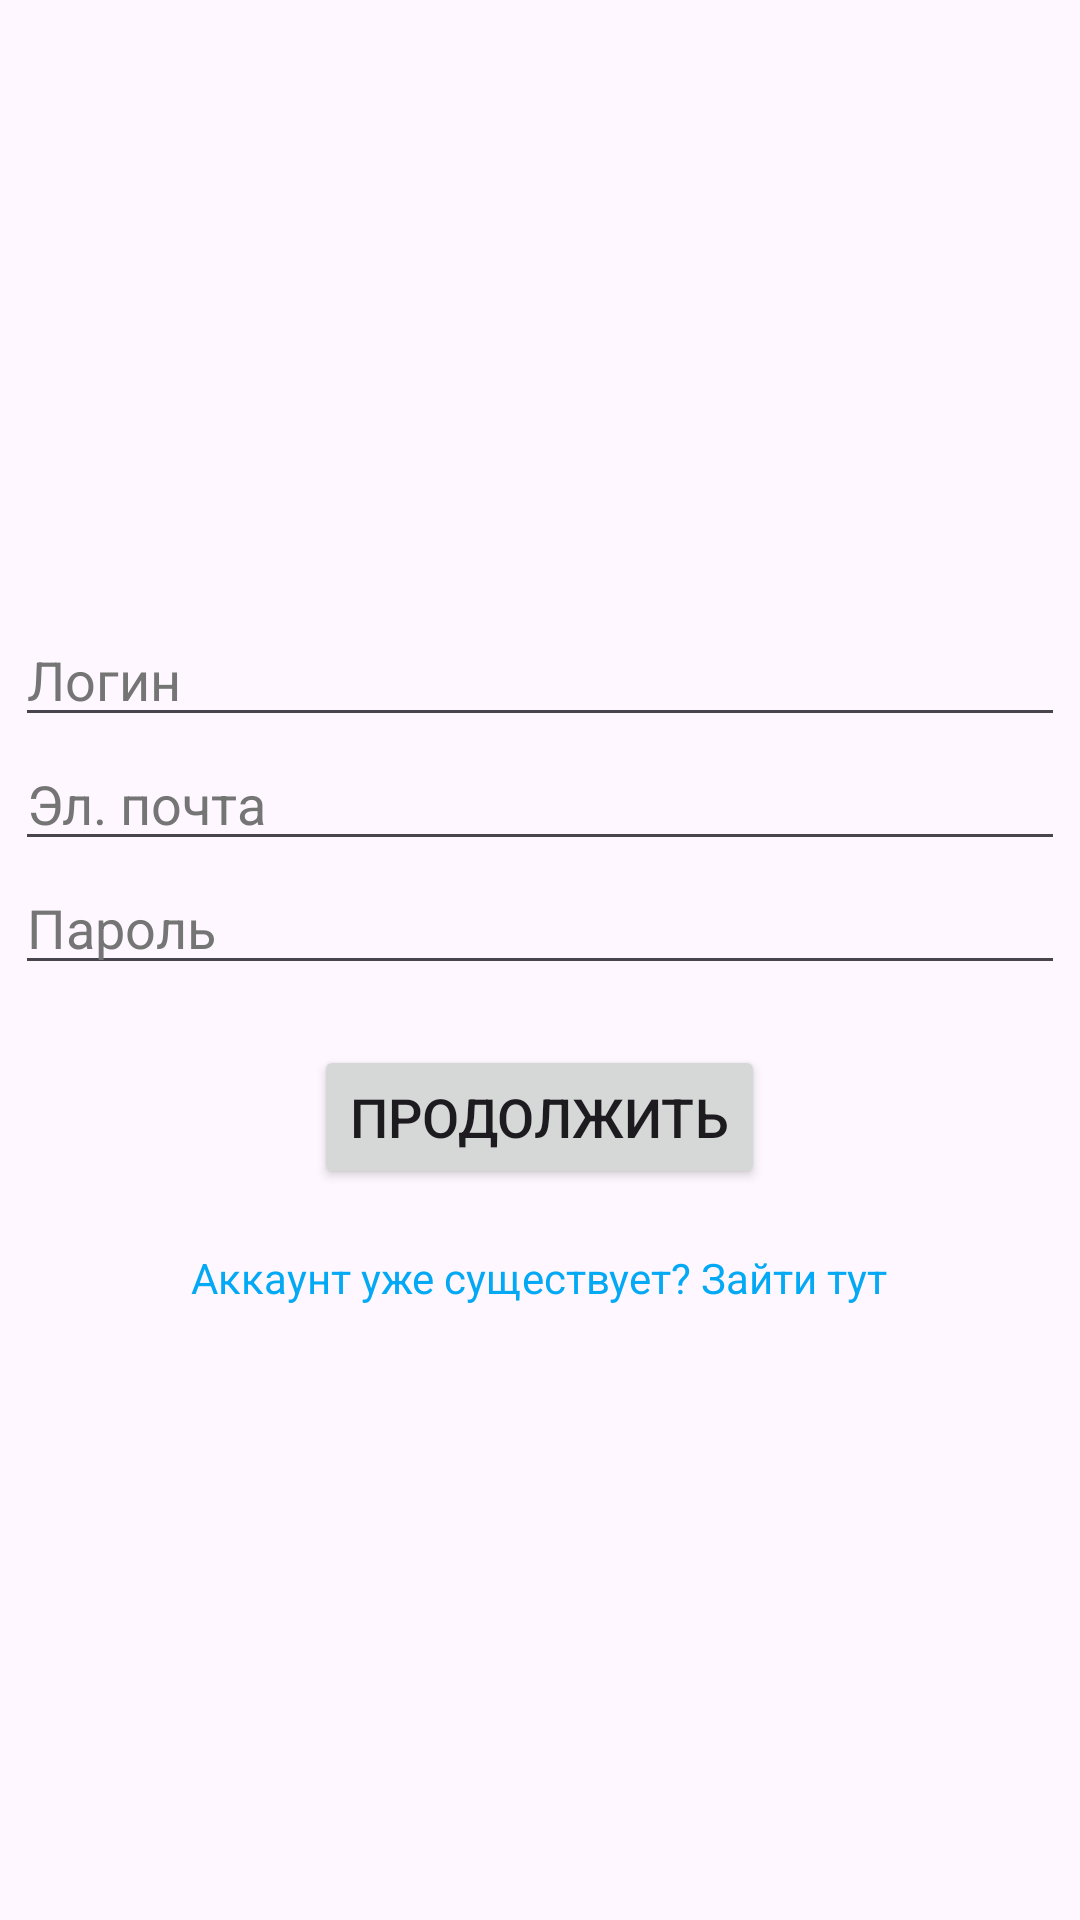

The Android layout XML behind this screen, and the referenced resources:
<!-- AndroidManifest.xml: application theme Theme.Photo_Editor -->
<!-- res/layout/activity_signup.xml -->
<?xml version="1.0" encoding="utf-8"?>
<LinearLayout xmlns:android="http://schemas.android.com/apk/res/android"
    xmlns:tools="http://schemas.android.com/tools"
    android:orientation="vertical"
    android:gravity="center"
    android:layout_width="match_parent"
    android:layout_height="match_parent"
    tools:context=".SignupActivity">

    <EditText
        android:id="@+id/nickname"
        android:layout_width="350dp"
        android:layout_height="wrap_content"
        android:hint="Логин"
        android:textColorHint="#757575" />

    <EditText
        android:id="@+id/email"
        android:layout_width="350dp"
        android:layout_height="wrap_content"
        android:autofillHints="emailAddress"
        android:inputType="textEmailAddress"
        android:hint="Эл. почта"
        android:textColorHint="#757575" />

    <EditText
        android:id="@+id/password"
        android:layout_width="350dp"
        android:layout_height="wrap_content"
        android:autofillHints="password"
        android:inputType="textPassword"
        android:hint="Пароль"
        android:textColorHint="#757575" />

    <Button
        android:id="@+id/continueBtn"
        android:layout_width="wrap_content"
        android:layout_height="wrap_content"
        android:text="Продолжить"
        android:textSize="18sp"
        android:layout_margin="20dp"/>

    <TextView
        android:id="@+id/move"
        android:layout_width="wrap_content"
        android:layout_height="wrap_content"
        android:textColor="#03A9F4"
        android:text="Аккаунт уже существует? Зайти тут"/>

</LinearLayout>
<!-- resources referenced by this layout -->
<resources>
  <style name="Theme.Photo_Editor" parent="Base.Theme.Photo_Editor" />
  <style name="Base.Theme.Photo_Editor" parent="Theme.Material3.DayNight.NoActionBar">
          
          
      </style>
</resources>
